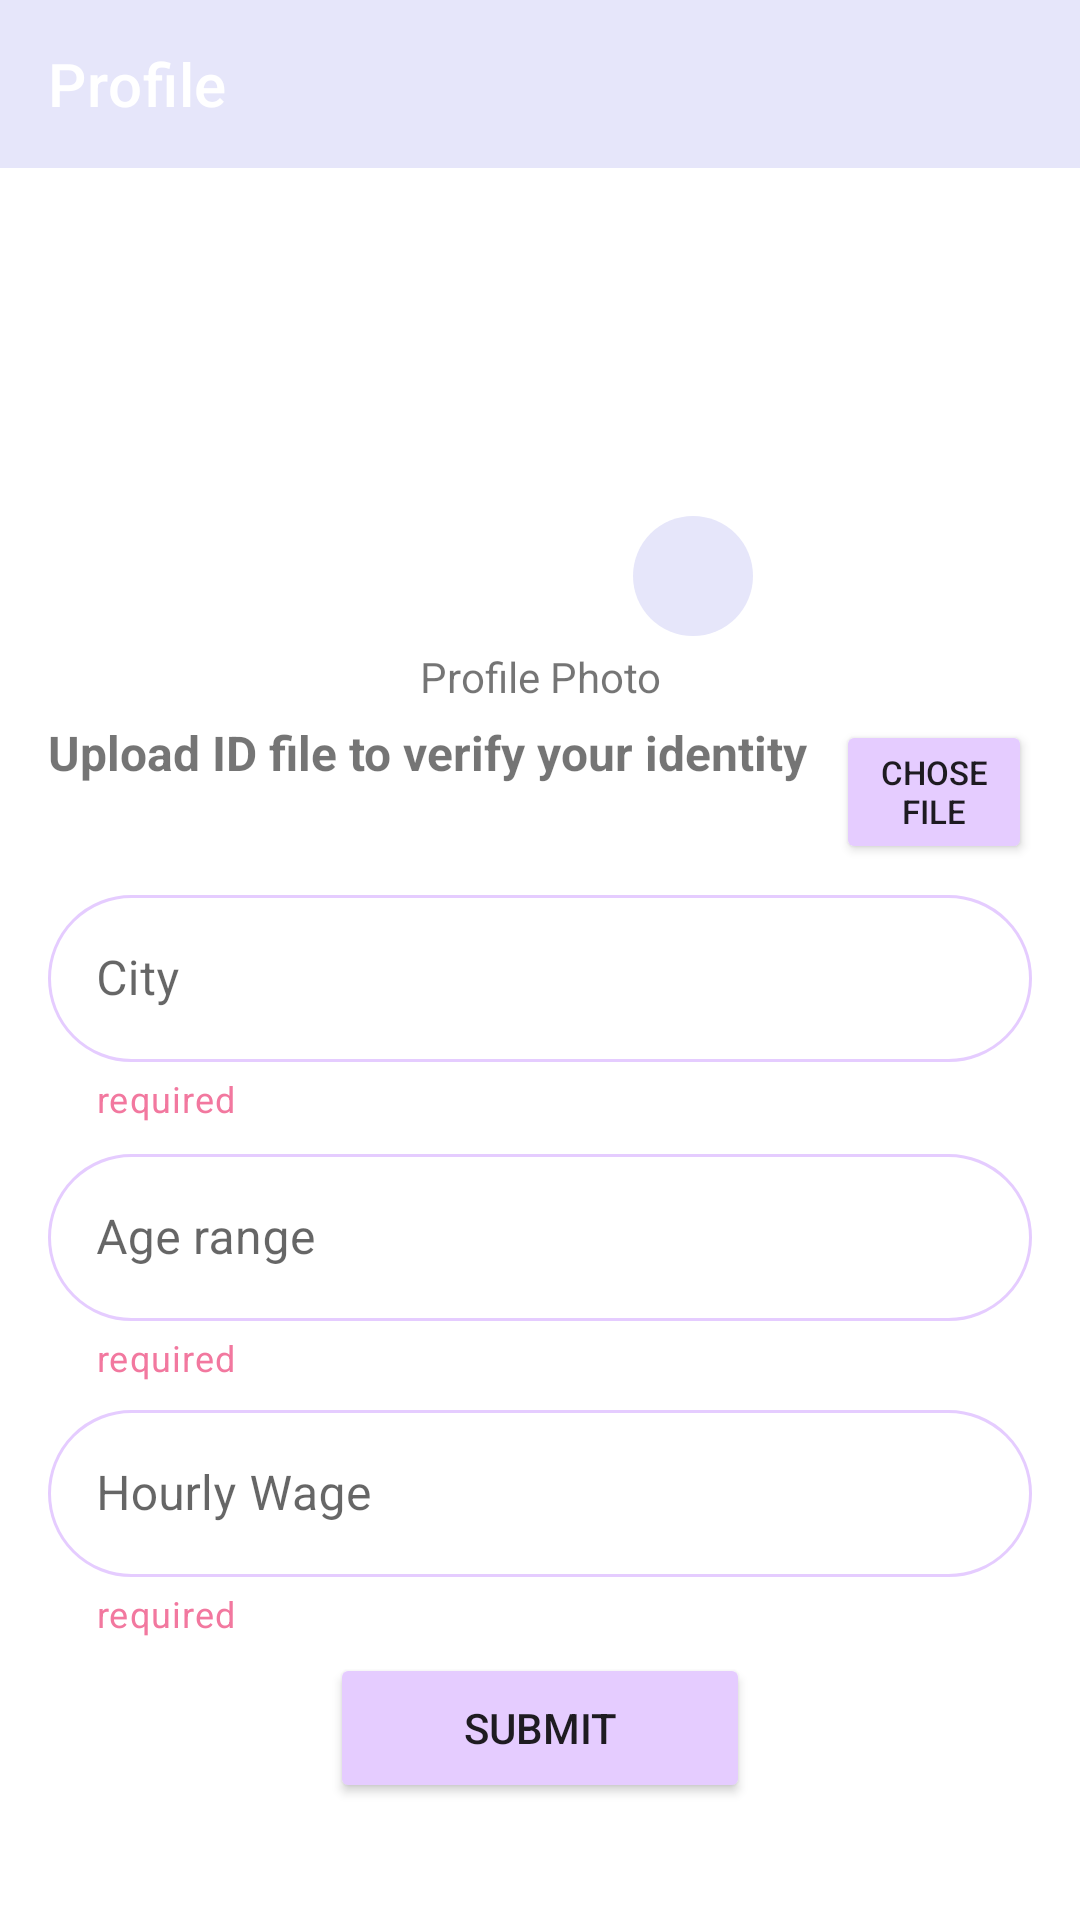

Produce the Android XML layout that renders to this screen, including the resource entries it uses.
<!-- AndroidManifest.xml: application theme Theme.TheNanny -->
<!-- res/layout/activity_nanny_profile_add.xml -->
<?xml version="1.0" encoding="utf-8"?>
<androidx.constraintlayout.widget.ConstraintLayout xmlns:android="http://schemas.android.com/apk/res/android"
    xmlns:app="http://schemas.android.com/apk/res-auto"
    xmlns:tools="http://schemas.android.com/tools"
    android:layout_width="match_parent"
    android:layout_height="match_parent"
    tools:context=".NannyProfileAdd">
    <androidx.appcompat.widget.Toolbar
        android:id="@+id/toolbar"
        android:layout_width="match_parent"
        android:layout_height="wrap_content"
        android:background="@color/lavender"
        app:title="Profile "
        app:titleTextColor="@color/white"
        app:layout_constraintTop_toTopOf="parent"
        app:layout_constraintStart_toStartOf="parent"
        app:layout_constraintEnd_toEndOf="parent"/>

    <ScrollView
        android:layout_width="match_parent"
        android:layout_height="wrap_content"
        android:fillViewport="true"
        app:layout_constraintTop_toBottomOf="@id/toolbar"
        app:layout_constraintStart_toStartOf="parent"
        app:layout_constraintEnd_toEndOf="parent">

        <androidx.constraintlayout.widget.ConstraintLayout
            android:id="@+id/form_info"
            android:layout_width="match_parent"
            android:layout_height="wrap_content"
            android:orientation="vertical">


            <com.google.android.material.imageview.ShapeableImageView
                android:id="@+id/profilePicture"
                android:layout_width="150dp"
                android:layout_height="150dp"
                android:layout_margin="10dp"
                app:layout_constraintEnd_toEndOf="parent"
                app:layout_constraintStart_toStartOf="parent"
                app:layout_constraintTop_toTopOf="parent"
                app:shapeAppearanceOverlay="@style/ImageView.Circle"
                app:srcCompat="@drawable/profile" />

            <ImageView
                android:id="@+id/editProfilePicture"
                android:layout_width="40dp"
                android:layout_height="40dp"
                android:layout_marginEnd="4dp"
                android:layout_marginBottom="4dp"
                android:background="@drawable/bg_circle"
                android:padding="8dp"
                android:src="@drawable/profile"
                app:layout_constraintBottom_toBottomOf="@id/profilePicture"
                app:layout_constraintEnd_toEndOf="@id/profilePicture"
                app:tint="@color/white" />
            <TextView
                android:id="@+id/pictureText"
                android:layout_width="match_parent"
                android:layout_height="match_parent"
                app:layout_constraintTop_toBottomOf="@id/profilePicture"
                android:text="Profile Photo"
                android:gravity="center" />
            <com.google.android.material.textfield.TextInputLayout
                android:id="@+id/uploadIDLayout"
                android:layout_width="match_parent"
                android:layout_height="wrap_content"
                app:layout_constraintTop_toBottomOf="@id/pictureText"
                app:layout_constraintStart_toStartOf="parent"
                app:layout_constraintEnd_toEndOf="parent"
                android:layout_marginRight="16dp"
                android:layout_marginLeft="16dp"
                android:layout_marginTop="5dp"
                app:helperTextTextColor="@color/required"
                style="@style/Widget.MaterialComponents.TextInputLayout.OutlinedBox"
                android:layout_marginEnd="16dp"
                android:layout_marginStart="16dp">

        <LinearLayout
            android:layout_width="match_parent"
            android:layout_height="match_parent"
            android:orientation="horizontal">
            <TextView
                android:layout_width="match_parent"
                android:layout_height="match_parent"
                android:layout_gravity="center"
                android:layout_weight="1"
                android:text="Upload ID file to verify your identity "
                android:textSize="16dp"
                android:textStyle="bold"/>
            <Button
                android:id="@+id/uploadIdBtn"
                android:layout_width="match_parent"
                android:layout_height="match_parent"
                android:backgroundTint="@color/lilac"
                android:text="chose file"
                android:textSize="11dp"
                android:layout_weight="4" />

        </LinearLayout>
            </com.google.android.material.textfield.TextInputLayout>
            <com.google.android.material.textfield.TextInputLayout
                android:id="@+id/cityInputLayout"
                android:layout_width="match_parent"
                android:layout_height="wrap_content"
                app:layout_constraintTop_toBottomOf="@id/uploadIDLayout"
                app:layout_constraintStart_toStartOf="parent"
                app:layout_constraintEnd_toEndOf="parent"
                android:layout_marginRight="16dp"
                android:layout_marginLeft="16dp"
                android:layout_marginTop="5dp"
                android:hint="@string/city"
                app:helperText="@string/required"
                app:helperTextTextColor="@color/required"
                style="@style/Widget.MaterialComponents.TextInputLayout.OutlinedBox"
                android:layout_marginEnd="16dp"
                android:layout_marginStart="16dp">


                <com.google.android.material.textfield.TextInputEditText
                    android:id="@+id/cityField"
                    android:layout_width="match_parent"
                    android:layout_height="wrap_content"
                    android:background="@drawable/round_border"
                    android:inputType="text" />
            </com.google.android.material.textfield.TextInputLayout>
            <com.google.android.material.textfield.TextInputLayout
                android:id="@+id/agesInputLayout"
                android:layout_width="match_parent"
                android:layout_height="wrap_content"
                app:layout_constraintTop_toBottomOf="@id/cityInputLayout"
                app:layout_constraintStart_toStartOf="parent"
                app:layout_constraintEnd_toEndOf="parent"
                android:layout_marginRight="16dp"
                android:layout_marginLeft="16dp"
                android:layout_marginTop="5dp"
                android:hint="@string/agerange"
                app:helperText="@string/required"
                app:helperTextTextColor="@color/required"
                style="@style/Widget.MaterialComponents.TextInputLayout.OutlinedBox"
                android:layout_marginStart="16dp"
                android:layout_marginEnd="16dp">


                <com.google.android.material.textfield.TextInputEditText
                    android:id="@+id/agesField"
                    android:layout_width="match_parent"
                    android:layout_height="wrap_content"
                    android:background="@drawable/round_border"
                    android:inputType="number"/>
            </com.google.android.material.textfield.TextInputLayout>

            <com.google.android.material.textfield.TextInputLayout
                android:id="@+id/wageInputLayout"
                style="@style/Widget.MaterialComponents.TextInputLayout.OutlinedBox"
                android:layout_width="match_parent"
                android:layout_height="wrap_content"
                android:layout_marginStart="16dp"
                android:layout_marginTop="4dp"
                android:layout_marginEnd="16dp"
                android:hint="@string/hourly_wage"
                app:helperText="@string/required"
                app:helperTextTextColor="@color/required"
                app:layout_constraintEnd_toEndOf="parent"
                app:layout_constraintHorizontal_bias="0.0"
                app:layout_constraintStart_toStartOf="parent"
                app:layout_constraintTop_toBottomOf="@id/agesInputLayout">

                <com.google.android.material.textfield.TextInputEditText
                    android:id="@+id/wageField"
                    android:layout_width="match_parent"
                    android:layout_height="wrap_content"
                    android:background="@drawable/round_border"
                    android:ems="10"
                    android:inputType="number" />
            </com.google.android.material.textfield.TextInputLayout>

            <Button
                android:id="@+id/submitButton"
                app:layout_constraintStart_toStartOf="parent"
                app:layout_constraintEnd_toEndOf="parent"
                app:layout_constraintTop_toBottomOf="@id/wageInputLayout"
                android:layout_width="140dp"
                android:layout_height="50dp"
                android:text="@string/submit"
                android:layout_margin="5dp"
                android:layout_gravity="center"
                android:backgroundTint="@color/lilac"
                android:clickable="true"
                android:focusable="true"/>
        </androidx.constraintlayout.widget.ConstraintLayout>

    </ScrollView>
</androidx.constraintlayout.widget.ConstraintLayout>
<!-- resources referenced by this layout -->
<resources>
  <color name="lavender">#E6E6FA</color>
  <color name="lilac">#E5CCFF</color>
  <color name="required">#F2789F</color>
  <color name="white">#FFFFFFFF</color>
  <!-- drawable bg_circle (drawable) -->
  <?xml version="1.0" encoding="utf-8"?>
  <shape xmlns:android="http://schemas.android.com/apk/res/android"
      android:shape="oval">
      <solid android:color="@color/lavender" />
  </shape>
  <!-- drawable round_border (drawable) -->
  <?xml version="1.0" encoding="utf-8"?>
  <shape android:shape="rectangle" xmlns:android="http://schemas.android.com/apk/res/android">
  <stroke android:color="@color/lilac"
      android:width="1dp"/>
  <corners android:radius="100dp"/>
  </shape>
  <string name="agerange">Age range</string>
  <string name="city">City</string>
  <string name="hourly_wage">Hourly Wage</string>
  <string name="required">required</string>
  <string name="submit">Submit</string>
  <style name="ImageView.Circle" parent="">
          <item name="cornerSize">50%</item>
      </style>
  <style name="Theme.TheNanny" parent="Theme.MaterialComponents.DayNight.DarkActionBar">
          
          <item name="colorPrimary">@color/purple_500</item>
          <item name="colorPrimaryVariant">@color/purple_700</item>
          <item name="colorOnPrimary">@color/white</item>
          
          <item name="colorSecondary">@color/teal_200</item>
          <item name="colorSecondaryVariant">@color/teal_700</item>
          <item name="colorOnSecondary">@color/black</item>
          
          <item name="android:statusBarColor">?attr/colorPrimaryVariant</item>
          
          <item name="android:layoutDirection">ltr</item>
  
      </style>
  <color name="purple_500">#FF6200EE</color>
  <color name="purple_700">#FF3700B3</color>
  <color name="teal_200">#FF03DAC5</color>
  <color name="teal_700">#FF018786</color>
  <color name="black">#FF000000</color>
</resources>
